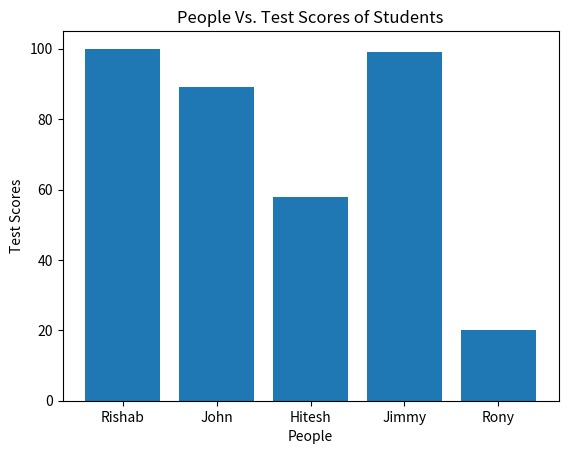

Here is the Python script that generated this plot:
# ------------------------------------------------------------------------------
# Imports

import matplotlib.pyplot as plt
import numpy as np

# ------------------------------------------------------------------------------
# Data

people = ['Rishab', 'John', 'Hitesh', 'Jimmy', 'Rony']
scores = [100, 89, 58, 99, 20]

ypos = np.arange(len(people))

# ------------------------------------------------------------------------------
# Extras

plt.xticks(ypos, people)

plt.xlabel('People')
plt.ylabel('Test Scores')

plt.title('People Vs. Test Scores of Students')

# ------------------------------------------------------------------------------
# Plotting Data

plt.bar(ypos, scores)
plt.show()
